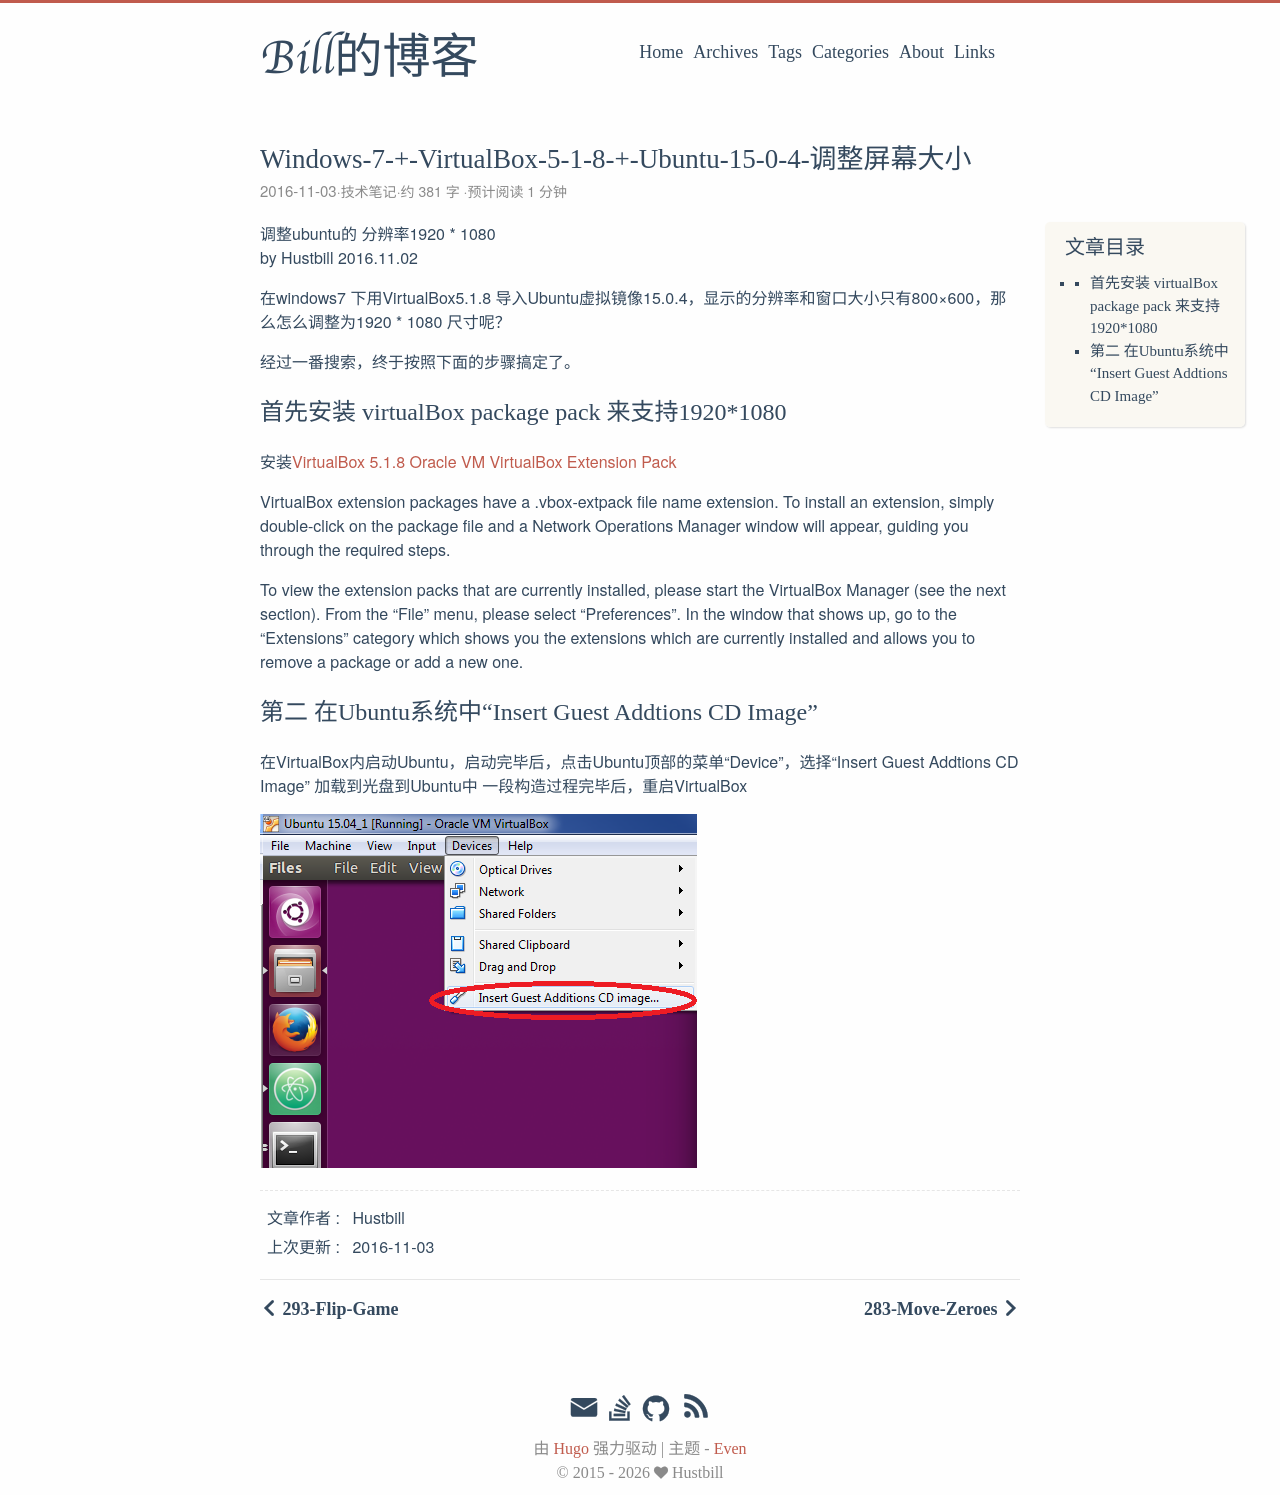

repository: hustbill/hustbill.github.io · page: post/2016/2016-11-03-windows-7-+-virtualbox-5-1-8-+-ubuntu-15-0-4-调整屏幕大小/index.html · generator: jekyll

---
title: "Win7 VirtualBox5.1 Ubuntu15.0.4 调整屏幕大小"
date: "2016-11-03 06:56:10"
draft: false
categories: [技术笔记]
hiddenFromHomePage: true
---
调整ubuntu的 分辨率1920 * 1080  
by Hua Zhang  2016.11.02

在windows7 下用VirtualBox5.1.8 导入Ubuntu虚拟镜像15.0.4，显示的分辨率和窗口大小只有800×600，那么怎么调整为1920 * 1080  尺寸呢？

经过一番搜索，终于按照下面的步骤搞定了。

## 首先安装 virtualBox package pack  来支持1920*1080  
安装[VirtualBox 5.1.8 Oracle VM VirtualBox Extension Pack](https://www.virtualbox.org/wiki/Downloads)

VirtualBox extension packages have a .vbox-extpack file name extension. To install an extension, simply double-click on the package file and a Network Operations Manager window will appear, guiding you through the required steps.

To view the extension packs that are currently installed, please start the VirtualBox Manager (see the next section). From the "File" menu, please select "Preferences". In the window that shows up, go to the "Extensions" category which shows you the extensions which are currently installed and allows you to remove a package or add a new one.


## 第二 在Ubuntu系统中“Insert Guest Addtions CD Image”
 在VirtualBox内启动Ubuntu，启动完毕后，点击Ubuntu顶部的菜单“Device”，选择“Insert Guest Addtions CD Image” 加载到光盘到Ubuntu中
一段构造过程完毕后，重启VirtualBox


![ubuntu-virtualBox-setting.png](/images/技术笔记/1647554-dc0da2e44703b635.png)
